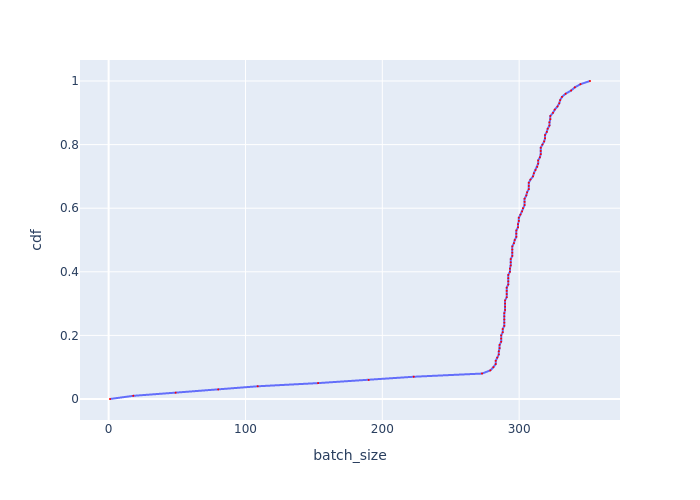

Source data for this figure (header and first rows):
, cdf, batch_size
0, 0.0, 0.999
1, 0.01, 18.01
2, 0.02, 48.96
3, 0.03, 80.08
4, 0.04, 109
5, 0.05, 153.1
6, 0.06, 190
7, 0.07, 223
8, 0.08, 272.9
9, 0.09, 278.9
10, 0.1, 281.2
11, 0.11, 282.9
12, 0.12, 282.9
13, 0.13, 284
14, 0.14, 285.1
15, 0.15, 285.1
16, 0.16, 285.7
17, 0.17, 285.7
18, 0.18, 286.9
19, 0.19, 286.9
20, 0.2, 286.9
21, 0.21, 288
22, 0.22, 288
23, 0.23, 289.2
24, 0.24, 289.2
25, 0.25, 289.2
26, 0.26, 289.2
27, 0.27, 289.2
28, 0.28, 289.7
29, 0.29, 289.7
30, 0.3, 289.7
31, 0.31, 289.7
32, 0.32, 290.9
33, 0.33, 290.9
34, 0.34, 290.9
35, 0.35, 290.9
36, 0.36, 292.1
37, 0.37, 292.1
38, 0.38, 292.1
39, 0.39, 292.1
40, 0.4, 293.2
41, 0.41, 293.2
42, 0.42, 293.8
43, 0.43, 293.8
44, 0.44, 293.8
45, 0.45, 295
46, 0.46, 295
47, 0.47, 295
48, 0.48, 295
49, 0.49, 296.2
50, 0.5, 296.8
51, 0.51, 298
52, 0.52, 298
53, 0.53, 298
54, 0.54, 299.2
55, 0.55, 299.2
56, 0.56, 299.8
57, 0.57, 299.8
58, 0.58, 301
59, 0.59, 302.2
... 41 more rows
